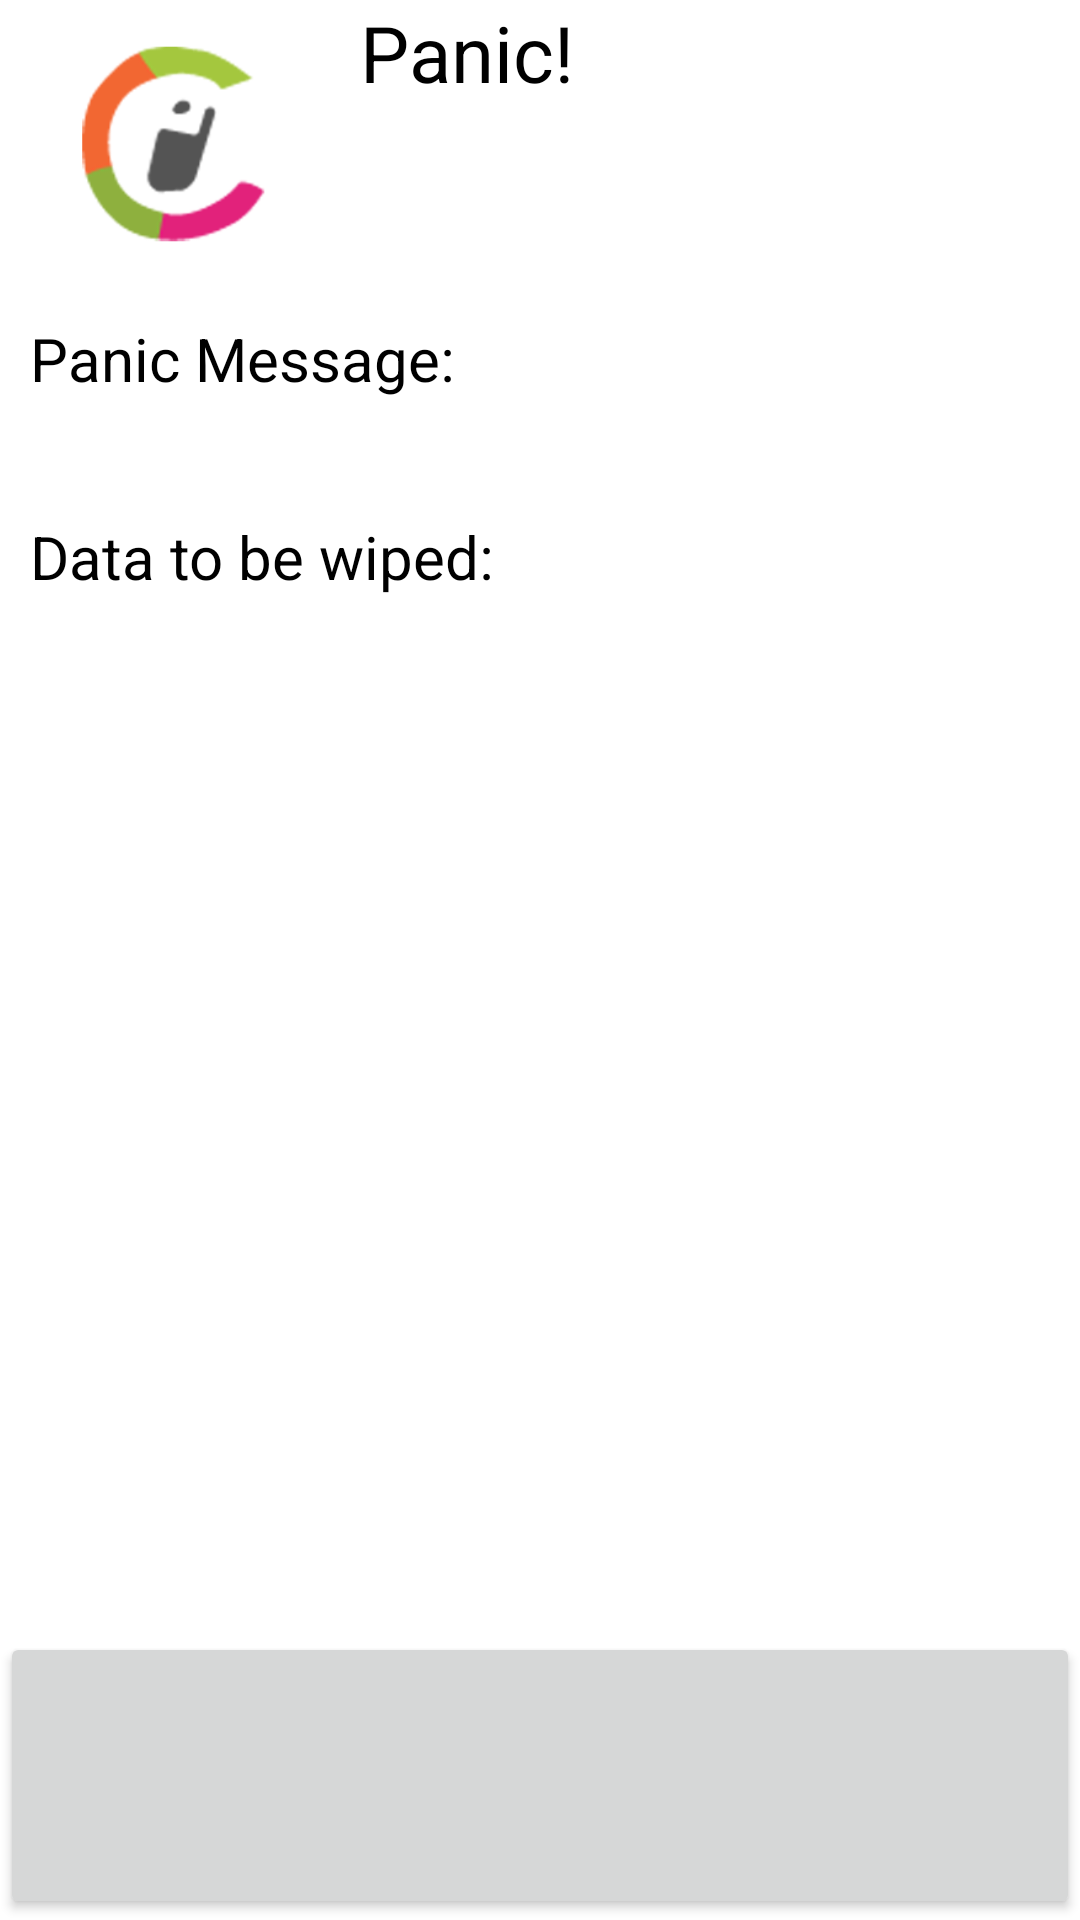

Android layout source for this screen:
<!-- AndroidManifest.xml: fallback theme Theme.MaterialComponents.DayNight.NoActionBar -->
<!-- res/layout/panic.xml -->
<LinearLayout xmlns:android="http://schemas.android.com/apk/res/android"
    android:orientation="vertical"
    android:layout_width="fill_parent"
    android:layout_height="fill_parent"
    android:weightSum="1.0"
    android:background="#ffffff" >
	<LinearLayout xmlns:android="http://schemas.android.com/apk/res/android"
		android:layout_width="fill_parent"
	  	android:layout_height="0dip"
	 	android:layout_weight="0.15"
	 	android:weightSum="1.0"
	  	android:orientation="horizontal">
  		<ImageView
  			android:layout_width="0dip"
  			android:layout_height="wrap_content"
  			android:layout_weight="0.25"
  			android:layout_marginLeft="20dip"
  			android:layout_marginRight="20dip"
  			android:src="@drawable/sm3cropped" />
  		<TextView 
  			android:layout_width="0dip"
  			android:layout_height="wrap_content"
  			android:layout_weight="0.75"
  			android:textSize="26dip"
  			android:textColor="#ff000000"
  			android:text="@string/KEY_PANIC_TITLE"
  			android:id="@+id/panicTitle" />
  	</LinearLayout>
  	<ScrollView 
  		xmlns:android="http://schemas.android.com/apk/res/android"
  		android:layout_width="fill_parent"
  		android:layout_height="0dip"
  		android:layout_weight="0.7" >
  		
  	  	<LinearLayout
	  		xmlns:android="http://schemas.android.com/apk/res/android"
	  		android:layout_width="fill_parent"
	  		android:layout_height="wrap_content"
	  		android:orientation="vertical"
	  		android:id="@+id/panicMsgHolder"
	  		android:padding="10dip" >
	  		<TextView 
	  			android:layout_width="fill_parent"
	  			android:layout_height="wrap_content"
	  			android:textSize="20dip"
	  			android:textColor="#000000"
	  			android:text="@string/KEY_PANIC_MSG_TITLE" />
	  		<TextView
				android:layout_width="fill_parent"
				android:layout_height="wrap_content"
				android:textColor="#000000"
				android:id="@+id/panicReadout" />
			<TextView
				android:layout_width="fill_parent"
				android:layout_height="wrap_content"
				android:textColor="#000000"
				android:textSize="20dip"
				android:layout_marginBottom="20dip"
				android:layout_marginTop="20dip"
				android:text="@string/KEY_PANIC_WIPE_TITLE" />
			<ListView
				android:layout_height="200dip"
				android:layout_width="fill_parent"
				android:id="@+id/wipeDisplayList"  />
	  	</LinearLayout>
  	</ScrollView>
	<Button
		android:layout_width="fill_parent"
		android:layout_height="0dip"
		android:layout_weight="0.15"
		android:id="@+id/panicControl" />
</LinearLayout>
<!-- resources referenced by this layout -->
<resources>
  <!-- drawable sm3cropped: png bitmap (drawable-hdpi, 13843 bytes) -->
  <string name="KEY_PANIC_MSG_TITLE">Panic Message:</string>
  <string name="KEY_PANIC_TITLE">Panic!</string>
  <string name="KEY_PANIC_WIPE_TITLE">Data to be wiped:</string>
</resources>
